Run: headless pygame with SDL's dummy video driver; simulated clock (each Clock.tick advances the game by its frame time, no real sleeping); random seed 0; keys injected as events and as key.get_pressed() state; no mouse input.
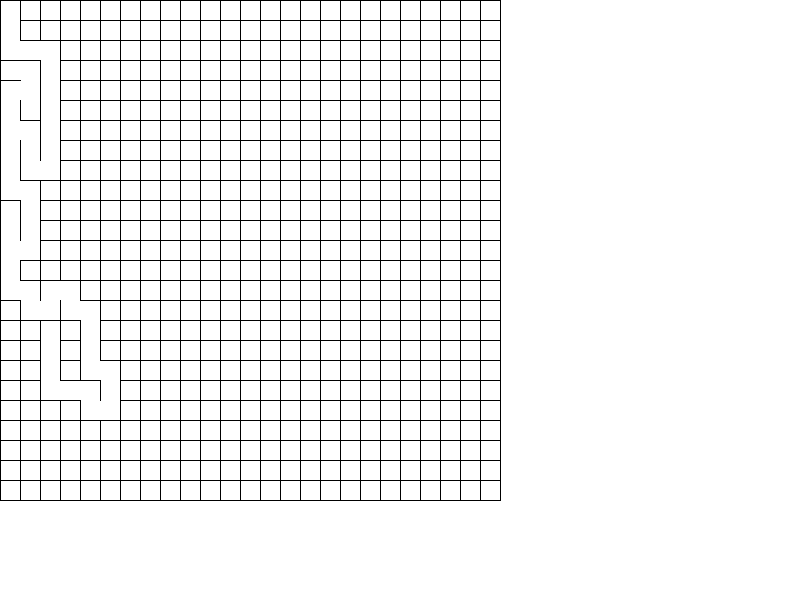
Frame 1 of 4 · flips 1–60 · no input
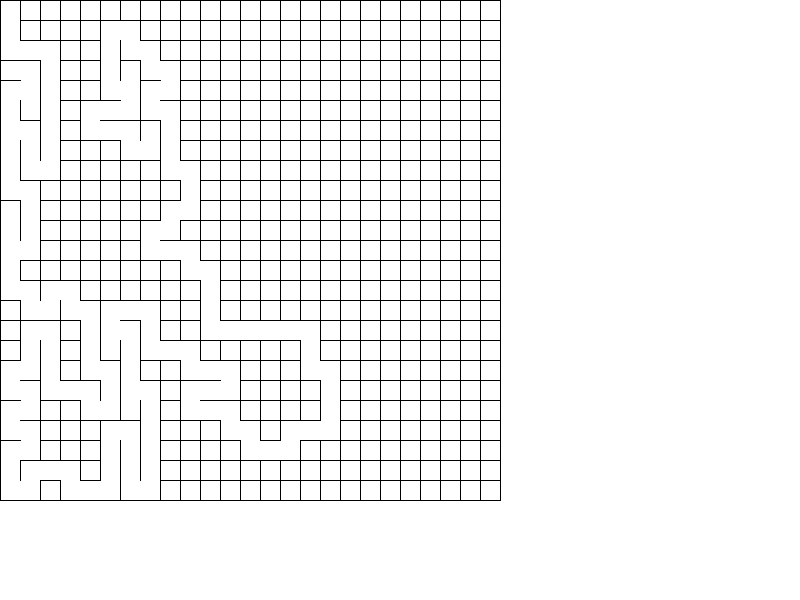
Frame 2 of 4 · flips 61–180 · tapped SPACE, RETURN · held RIGHT (→), D
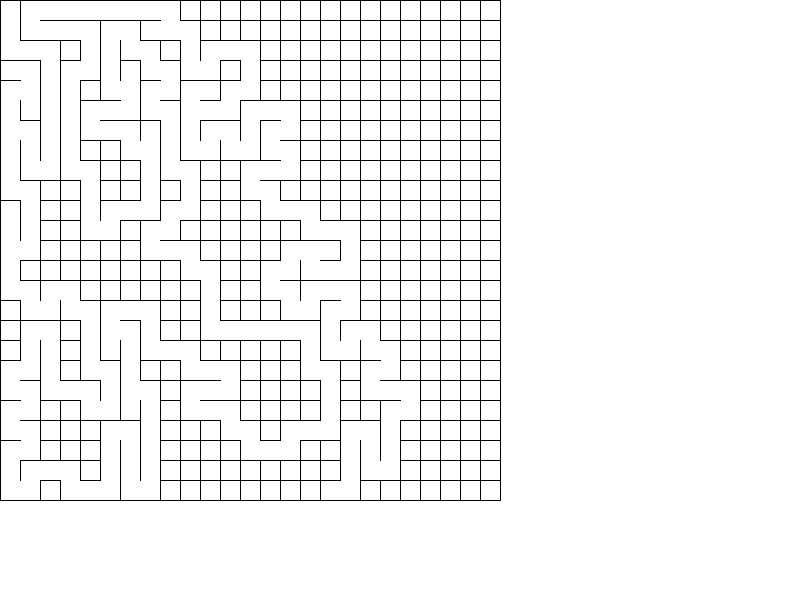
Frame 3 of 4 · flips 181–300 · held DOWN (↓), S
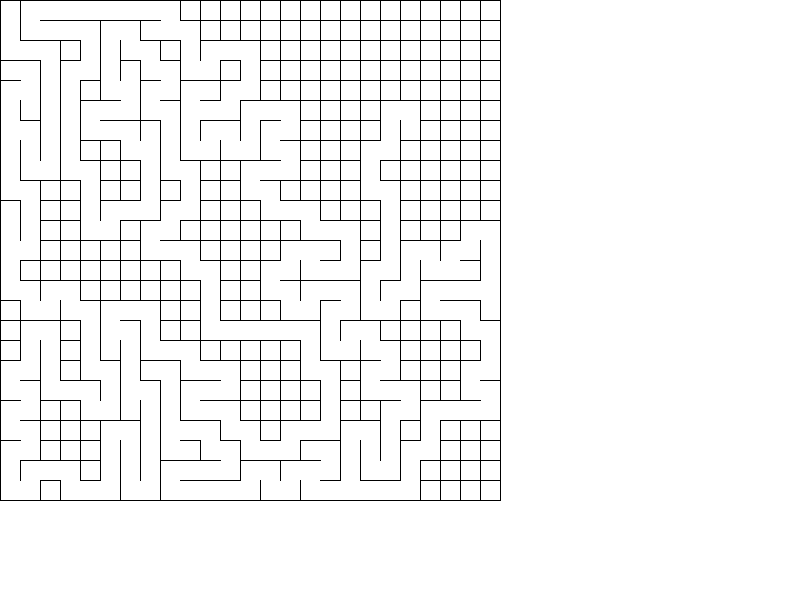
Frame 4 of 4 · flips 301–420 · held LEFT (←), A, UP (↑), W

The pygame program that drew these frames:

from enum import IntFlag
import pygame 
import random
    
wall = "*"
size = 20

WHITE = (255,255,255)
BLACK = (0,0,0)
RED = (255,0,0)

class Vector:
    """ Vector class represents and manipulates x,y coords. """

    def __init__(self, x, y):
        """ Create a new point """
        self.x = x
        self.y = y

    def __mul__(self, other):
        if not isinstance(other, int):
            raise ValueError("Second multiplication object must be an int")
        return Vector(self.x * other, self.y * other)

    def __rmul__(self, other):
        return self * other

    def __ne__(self, other):
        return not self == other

    def __eq__(self, other):
        return self is other or (self.x == other.x and self.y == other.y)

    def __add__(self, other):
        return Vector(self.x + other.x, self.y + other.y)

    def __str__(self):
        return "Position ({0},{1})".format(self.x, self.y)

    def __getitem__(self, item):
        return self.x if item == 0 else self.y

    def __sub__(self, other):
        return Vector(self.x - other.x, self.y - other.y)
    def toPoint(self):
        return [self.x,self.y]
    def copy(self):
        """
        Creates new object with the same position
        :rtype: Vector
        """
        return Vector(self.x, self.y)

    def __neg__(self):
        return Vector(-self.x, -self.y)

class Direction(IntFlag):
    Up = 0
    Right = 1
    Down = 2
    Left = 3

    
class Tile:
    downVector = Vector(0,size)
    rightVector = Vector(size,0)
    
    def __init__(self):
        self.left = None
        self.right = None
        self.up = None
        self.down = None
        self.locked = [True]*4
        self.visited = False

    def unlock(self,direction):
        self.locked[direction] = False
        
    def draw(self,vector,surface):
        if self.locked[Direction.Up]:
            pygame.draw.line(surface,BLACK,vector.toPoint(),(vector+Tile.rightVector).toPoint())
        if self.locked[Direction.Right]:            
            pygame.draw.line(surface,BLACK,(vector+Tile.rightVector).toPoint(),(vector+Tile.rightVector + Tile.downVector).toPoint())
        if self.locked[Direction.Down]:            
            pygame.draw.line(surface,BLACK,(vector+Tile.downVector).toPoint(),(vector+Tile.rightVector + Tile.downVector).toPoint())
        if self.locked[Direction.Left]:            
            pygame.draw.line(surface,BLACK,vector.toPoint(),(vector+ Tile.downVector).toPoint())
            
    def getRandomNbr(self):
        nones = [
                    self.up is None or self.up.visited,
                    self.right is None or self.right.visited,
                    self.down is None or self.down.visited,
                    self.left is None or self.left.visited
                ]
        possible = []
        for i in range(4):
            if not nones[i]:
                possible.append(i) 
        if len(possible) == 0:
            return None
        dir = possible[random.randrange(len(possible))] 
        return self.getNbr(dir),dir
    
    def getNbr(self,direction):
        if direction == Direction.Up:
            return self.up
        if direction == Direction.Right:
            return self.right
        if direction == Direction.Down:
            return self.down
        if direction == Direction.Left:
            return self.left
        
    @property
    def wallCount(self):
        return sum(self.locked)
         
class Stack:
    def __init__(self):
        self.items = []

    def isEmpty(self):
        return self.items == []

    def push(self, item):
        self.items.append(item)

    def pop(self):
        return self.items.pop()

    def peek(self):
        return self.items[len(self.items)-1]
    @property
    def size(self):
        return len(self.items)

            
class Maze:
    def __init__(self,length,height):
        self.length = length
        self.height = height
        self.board = [[Tile() for i in range(length)] for j in range(height)]
        for i in range(height):
            for j in range(length):
                self.board[i][j] = Tile()
                
        for i in range(height):
            for j in range(length):
                if i < height - 1: 
                    self.board[i][j].right = self.board[i+1][j]
                    self.board[i+1][j].left = self.board[i][j]
                if j < length - 1:
                    self.board[i][j].down =  self.board[i][j+1]
                    self.board[i][j+1].up =  self.board[i][j]
        

    def print(self,surface):
        for i in range(self.height):
            for j in range(self.length): 
                self.board[i][j].draw(Vector(i*size,j*size),surface)

    def randomize(self,surface):
        stack = Stack()
        current = self.board[0][0]
        visitedCount = 0
        while True:
            q = current.getRandomNbr()
            if not current.visited:
                visitedCount+=1
            if visitedCount >= self.length*self.height:
                raise StopIteration()
            current.visited = True
            if q == None:
                print(stack.size)
                if stack.size > 0:
                    current = stack.pop()
                else:
                    print("OKDONE")
                    raise StopIteration()
            else:                
                next,x = q
                stack.push(current)
                current.unlock(x)
                next.unlock((x+2)%4)  
                current = next
            yield current
    def randomizeExits(self):
        pass
            
                
pygame.init()
screen = pygame.display.set_mode((800,600))
done = False

maze = Maze(25,25)
generator = maze.randomize(screen)
while not done:
        for event in pygame.event.get():
                if event.type == pygame.QUIT:
                        done = True
        
        screen.fill(WHITE)
        try:
            next(generator)
        except StopIteration:
            pass
        maze.print(screen)
        #pygame.time.wait(100)
        pygame.display.flip()

pygame.quit()
